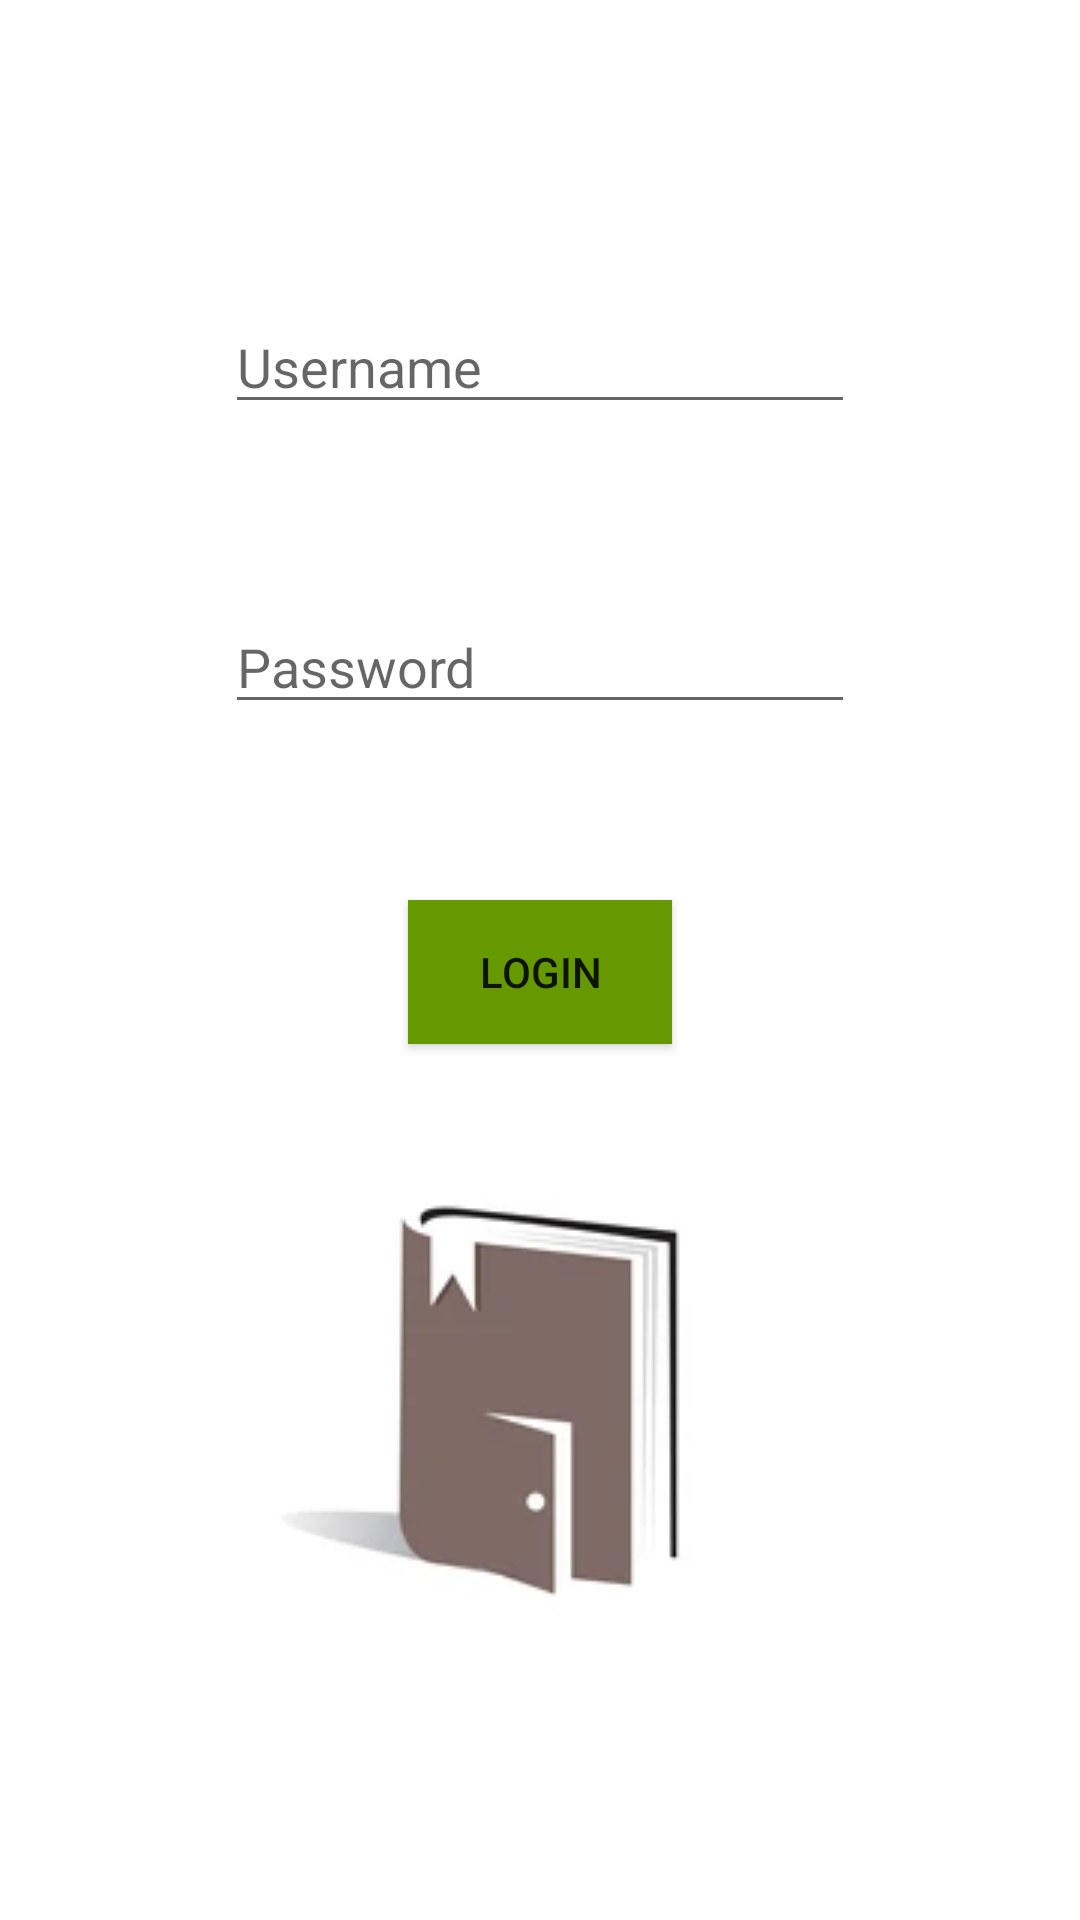

Write the Android layout XML for this screen, with the resource values it uses.
<!-- AndroidManifest.xml: application theme Theme.VRoom.NoActionBar -->
<!-- res/layout/login_fragment.xml -->
<?xml version="1.0" encoding="utf-8"?>
<RelativeLayout
    xmlns:android="http://schemas.android.com/apk/res/android"
    xmlns:app="http://schemas.android.com/apk/res-auto"
    xmlns:tools="http://schemas.android.com/tools"
    android:layout_width="match_parent"
    android:layout_height="match_parent">


    <EditText
        android:id="@+id/login_username"
        android:layout_width="wrap_content"
        android:layout_height="wrap_content"
        android:ems="10"
        android:inputType="text"
        android:hint="Username"
        tools:layout_editor_absoluteX="100dp"
        tools:layout_editor_absoluteY="68dp"
        android:layout_centerHorizontal="true"
        android:layout_marginTop="100dp"/>

    <EditText
        android:id="@+id/login_password"
        android:layout_width="wrap_content"
        android:layout_height="wrap_content"
        android:ems="10"
        android:hint="Password"
        android:inputType="textPassword"
        android:layout_centerHorizontal="true"
        android:layout_marginTop="200dp"/>

    <Button
        android:id="@+id/login_button"
        android:layout_width="wrap_content"
        android:layout_height="wrap_content"
        android:text="Login"
        android:layout_centerHorizontal="true"
        android:layout_marginTop="300dp"
        android:background="@android:color/holo_green_dark"/>

    <ImageView
        android:id="@+id/imageView"
        android:layout_width="wrap_content"
        android:layout_height="wrap_content"
        app:srcCompat="@drawable/door"
        android:layout_centerHorizontal="true"
        android:layout_below="@+id/login_button"/>

</RelativeLayout>
<!-- resources referenced by this layout -->
<resources>
  <!-- drawable door: png bitmap (drawable, 11272 bytes) -->
  <style name="Theme.VRoom.NoActionBar">
          <item name="windowActionBar">true</item>
          <item name="windowNoTitle">true</item>
      </style>
</resources>
